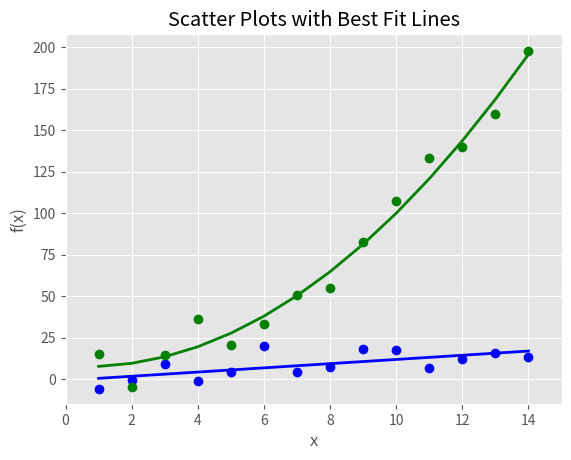

Write the Python code that produced this figure.
import numpy as np
import matplotlib.pyplot as plt
plt.style.use('ggplot')
x = np.arange(start=1, stop=15, step=1)
y_linear = x + 5*np.random.randn(14)
y_quadratic = x**2 + 10*np.random.randn(14)

fn_linear = np.poly1d(np.polyfit(x, y_linear, deg=1))
fn_quadratic = np.poly1d(np.polyfit(x, y_quadratic, deg=2))

fig = plt.figure()
ax1 = fig.add_subplot(1,1,1)
ax1.plot(x, y_linear, 'bo', x, y_quadratic, 'go', x, fn_linear(x), 'b-', x, fn_quadratic(x), 'g-', linewidth=2.)
ax1.xaxis.set_ticks_position('bottom')
ax1.yaxis.set_ticks_position('left')

ax1.set_title('Scatter Plots with Best Fit Lines')
plt.xlabel('x')
plt.ylabel('f(x)')
plt.xlim((min(x)-1, max(x)+1))
plt.ylim((min(y_quadratic)-10, max(y_quadratic)+10))

plt.savefig('Scatter Plot.png', dpi=400, bbox_inches='tight')
plt.show()